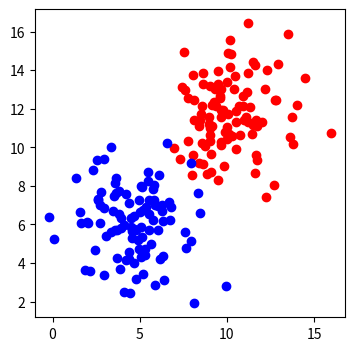

Write Python code to recreate this figure.
import matplotlib.pyplot as plt 
import numpy as np 

n_pts = 100
random_x1_points = np.random.normal(10, 2, n_pts)
random_x2_points = np.random.normal(12, 2, n_pts)
#Find the transpose because we need to convert the two rows of data to have two columns of the form [x1, x2]
top_region = np.array([random_x1_points, random_x2_points]).T 
random_x1_points = np.random.normal(5, 2, n_pts)
random_x2_points = np.random.normal(6, 2, n_pts)
#Find the transpose because we need to convert the two rows of data to have two columns of the form [x1, x2]
bottom_region = np.array([random_x1_points, random_x2_points]).T 

#use subplots to have two plots in the same plot
_, ax = plt.subplots(figsize=(4,4))
ax.scatter(top_region[:, 0], top_region[:, 1], c='red')
ax.scatter(bottom_region[:, 0], bottom_region[:, 1], c='blue')
plt.show()